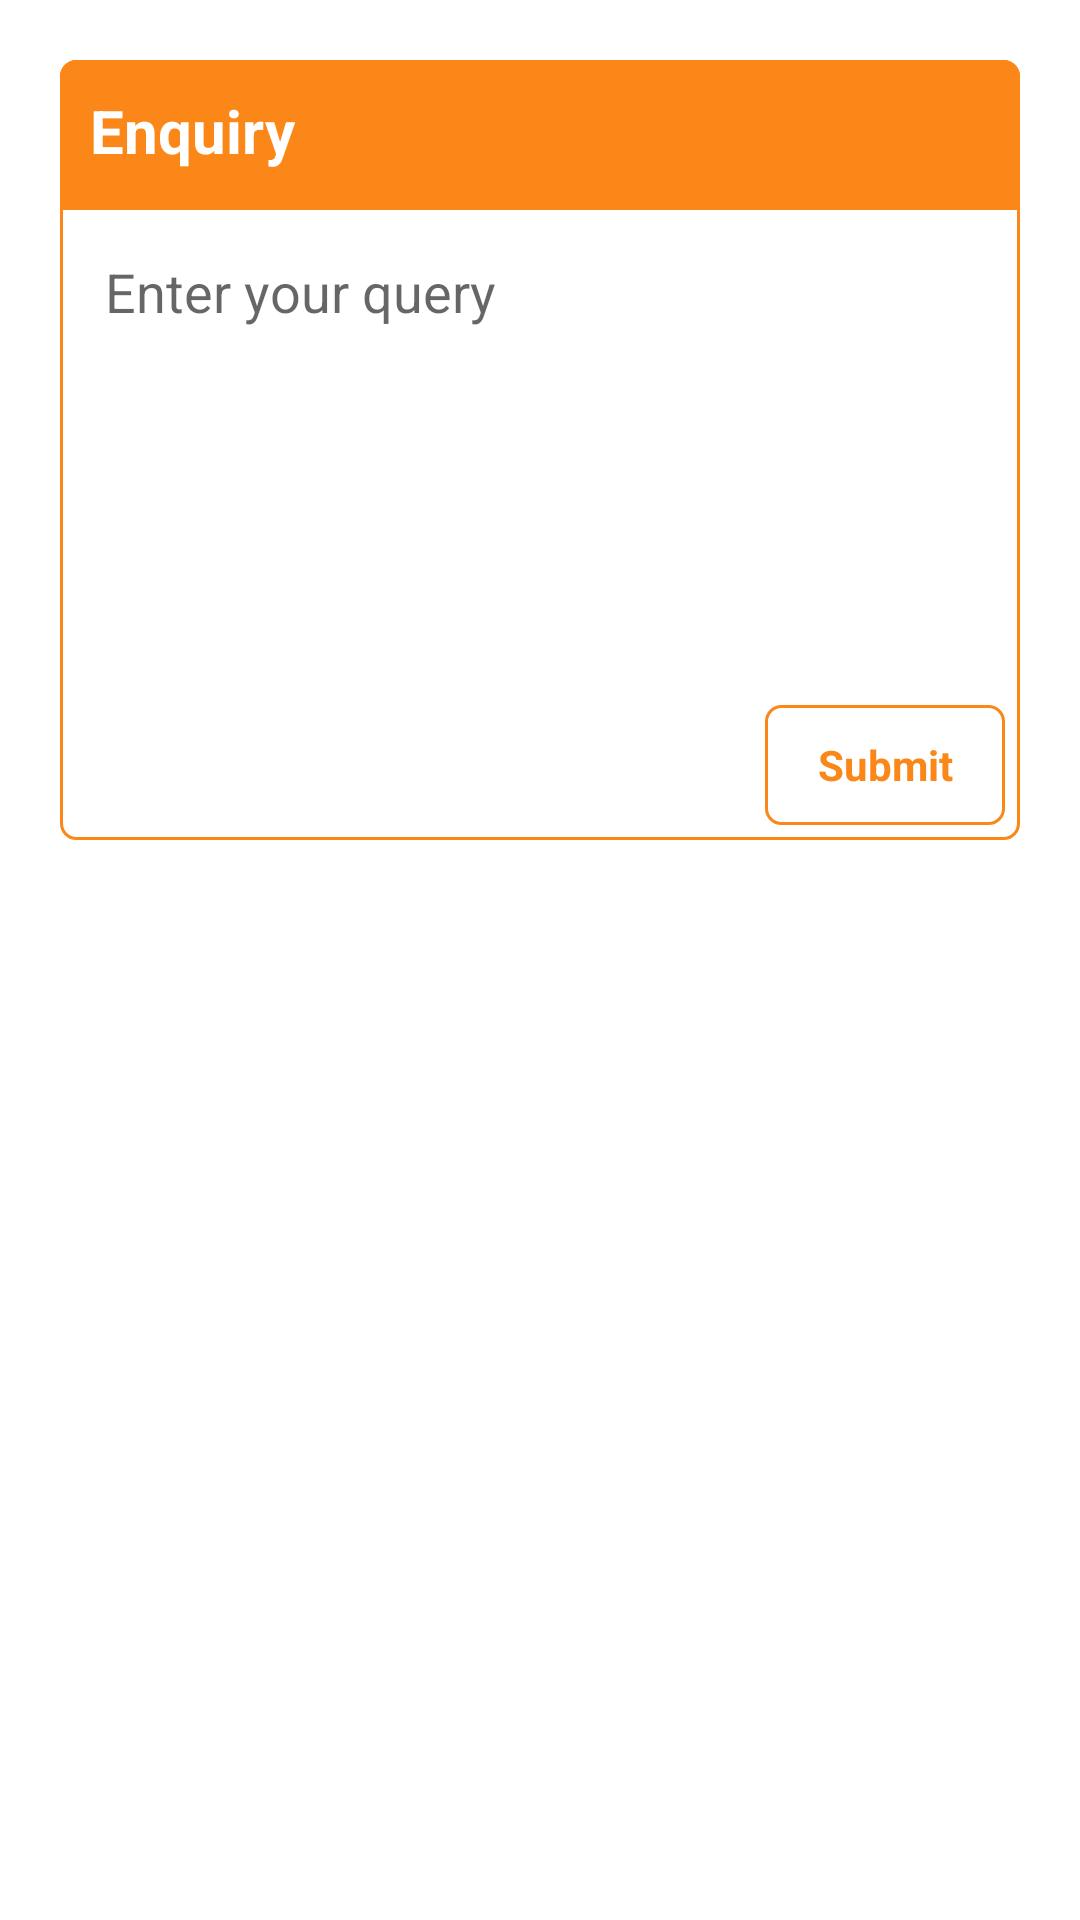

The Android layout XML behind this screen, and the referenced resources:
<!-- AndroidManifest.xml: application theme Theme.EcoApp -->
<!-- res/layout/enquiry_view.xml -->
<?xml version="1.0" encoding="utf-8"?>
<androidx.constraintlayout.widget.ConstraintLayout xmlns:android="http://schemas.android.com/apk/res/android"
    android:layout_width="match_parent"
    android:layout_height="wrap_content"
    xmlns:app="http://schemas.android.com/apk/res-auto">

    <LinearLayout
        android:layout_margin="20dp"
        android:background="@drawable/bg_et"
        android:orientation="vertical"
        app:layout_constraintTop_toTopOf="parent"
        android:layout_width="match_parent"
        android:layout_height="wrap_content">

        <TextView
            android:textColor="@color/white"
            android:textStyle="bold"
            android:padding="10dp"
            android:textSize="20sp"
            android:text="Enquiry"
            android:background="@drawable/bg_et_color_topround"
            android:layout_width="match_parent"
            android:layout_height="50dp"/>

        <EditText
            android:layout_margin="5dp"
            android:id="@+id/enquiry_et"
            android:padding="10dp"
            android:hint="Enter your query"
            android:background="@color/white"
            android:gravity="start"
            android:layout_width="match_parent"
            android:layout_height="150dp"
            android:importantForAutofill="no"/>

        <TextView
            android:layout_margin="5dp"
            android:textStyle="bold"
            android:textColor="@color/app_color_dark"
            android:background="@drawable/bg_et"
            android:gravity="center"
            android:id="@+id/enquiry_submit"
            android:text="Submit"
            android:layout_gravity="end"
            android:layout_width="80dp"
            android:layout_height="40dp"/>

    </LinearLayout>

</androidx.constraintlayout.widget.ConstraintLayout>
<!-- resources referenced by this layout -->
<resources>
  <color name="app_color_dark">#fa8717</color>
  <color name="white">#FFFFFFFF</color>
  <!-- drawable bg_et (drawable) -->
  <?xml version="1.0" encoding="utf-8"?>
  <layer-list xmlns:android="http://schemas.android.com/apk/res/android">
  
      <item>
          <shape android:shape="rectangle">
              <stroke android:color="@color/app_color_dark" android:width="1dp"/>
              <corners android:radius="5dp"/>
              <solid android:color="@color/white"/>
          </shape>
      </item>
  
  </layer-list>
  <!-- drawable bg_et_color_topround (drawable) -->
  <?xml version="1.0" encoding="utf-8"?>
  <layer-list xmlns:android="http://schemas.android.com/apk/res/android">
  
      <item>
          <shape android:shape="rectangle">
              <stroke android:color="@color/app_color_dark" android:width="1dp"/>
              <corners android:topLeftRadius="5dp" android:topRightRadius="5dp"/>
              <solid android:color="@color/app_color_dark"/>
          </shape>
      </item>
  
  </layer-list>
  <style name="Theme.EcoApp" parent="Theme.MaterialComponents.Light.NoActionBar">
          
          <item name="colorPrimary">@color/app_color</item>
          <item name="colorPrimaryVariant">@color/app_color_dark</item>
          <item name="colorOnPrimary">@color/white</item>
          
          <item name="colorSecondary">@color/app_color</item>
          <item name="colorSecondaryVariant">@color/app_color_dark</item>
          <item name="colorOnSecondary">@color/black</item>
          
          <item name="android:statusBarColor" tools:targetApi="l">?attr/colorPrimaryVariant</item>
          
          <item name="windowActionBar">false</item>
          <item name="windowNoTitle">true</item>
          <item name="android:forceDarkAllowed" tools:targetApi="q">false</item>
          <item name="android:windowDisablePreview">true</item>
  
          <item name="otpViewStyle">@style/OtpWidget.OtpView</item>
      </style>
  <color name="app_color">#f8e6ce</color>
  <color name="black">#FF000000</color>
</resources>
